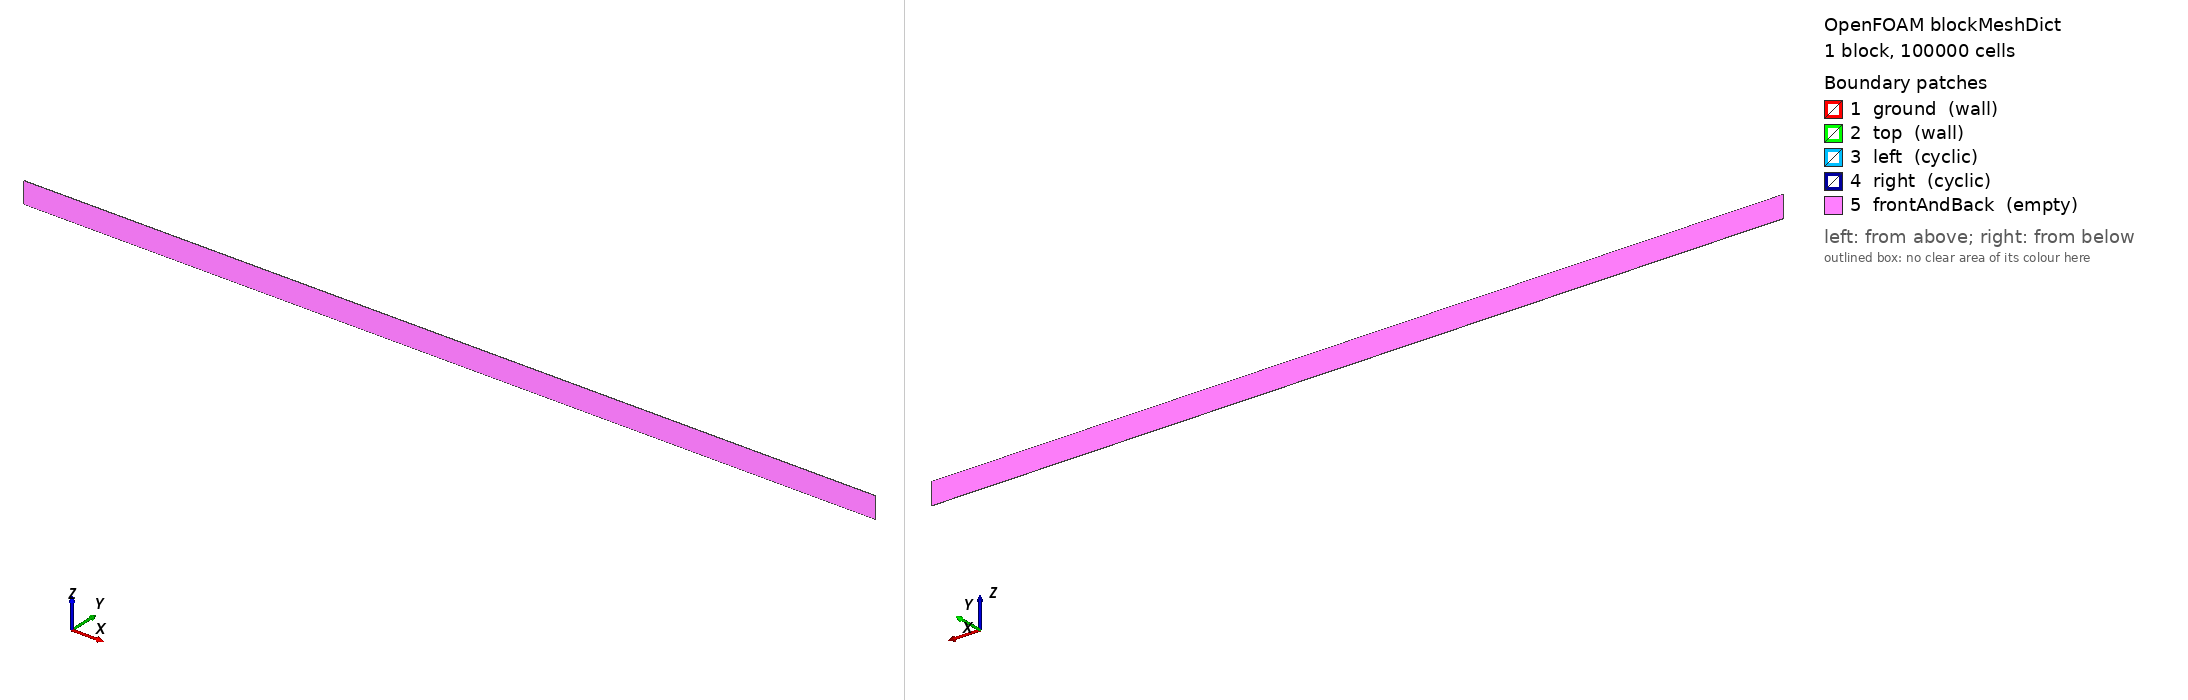

OpenFOAM case: the mesh blockMesh builds from blockMeshDict, 1 block(s), 100000 cells. Boundary patches (legend numbers): 1 ground (wall), 2 top (wall), 3 left (cyclic), 4 right (cyclic), 5 frontAndBack (empty). Left view from above one corner, right view from below the opposite corner. Boundary conditions: 0 field file(s) under 0/; 0 of 5 drawn patches have an entry in a shipped field file.

=== system/blockMeshDict ===
/*---------------------------------------------------------------------------*\
| =========                 |                                                 |
| \\      /  F ield         | OpenFOAM: The Open Source CFD Toolbox           |
|  \\    /   O peration     | Version:  1.4                                   |
|   \\  /    A nd           | Web:      http://www.openfoam.org               |
|    \\/     M anipulation  |                                                 |
\*---------------------------------------------------------------------------*/

FoamFile
{
    version         2.0;
    format          ascii;

    root            "";
    case            "";
    instance        "";
    local           "";

    class           dictionary;
    object          blockMeshDict;
}

// * * * * * * * * * * * * * * * * * * * * * * * * * * * * * * * * * * * * * //

convertToMeters 1;

vertices
(
    (  0 0.02  0)         // 0
    ( 40 0.02  0)         // 1
    ( 40 0.02  1)         // 2
    (  0 0.02  1)         // 3
    (  0   0  0)         // 4
    ( 40   0  0)         // 5
    ( 40   0  1)         // 6
    (  0   0  1)         // 7
);

blocks
(
    hex (0 1 2 3 4 5 6 7) (2000 50 1) simpleGrading (1 1 1)
);

edges
(
);

boundary
(
    ground
    {
        type wall;
        faces
        (
            (1 5 4 0)
        );
    }
    top
    {
        type wall;
        faces
        (
            (3 7 6 2)
        );
    }
    left
    {
        type cyclic;
        neighbourPatch right;
        faces
        (
            (0 4 7 3)
        );
    }
    right
    {
        type cyclic;
        neighbourPatch left;
        faces
        (
            (1 5 6 2)
        );
    }
    frontAndBack
    {
        type empty;
        faces
        (
            (0 3 2 1)
            (4 5 6 7)
        );
    }
);

mergePatchPairs
(
);

// ************************************************************************* //


=== system/controlDict ===
/*---------------------------------------------------------------------------*\
| =========                 |                                                 |
| \\      /  F ield         | OpenFOAM: The Open Source CFD Toolbox           |
|  \\    /   O peration     | Version:  1.4                                   |
|   \\  /    A nd           | Web:      http://www.openfoam.org               |
|    \\/     M anipulation  |                                                 |
\*---------------------------------------------------------------------------*/

FoamFile
{
    version         2.0;
    format          binary;

    root            "";
    case            "";
    instance        "";
    local           "";

    class           dictionary;
    object          controlDict;
}

// * * * * * * * * * * * * * * * * * * * * * * * * * * * * * * * * * * * * * //

application     boussinesqFoam;

startFrom       latestTime;

startTime       0;

stopAt          endTime;

endTime         250;

deltaT          0.025;

writeControl    runTime;

writeInterval   1;

purgeWrite      0;

writeFormat     binary;

writePrecision  12;

writeCompression uncompressed;

timeFormat      general;

timePrecision   6;

runTimeModifiable no;

adjustTimeStep no;
maxCo          0.5;

functions
{
    minMaxMagUBP
    {
        type        fieldMinMax;
        libs        ("libfieldFunctionObjects.so");
        write       yes;
        log         yes;
        location    yes;
        mode        magnitude;
        fields
        (
            u
            b
            P
        );
    }
}

libs
(
    "libExnerTheta.so"
    "libfiniteVolumeAtmosFOAMtools.so"
    "libcompressibleTurbulenceModels.so"
    "libatmosphericModels.so"
);



// ************************************************************************* //
